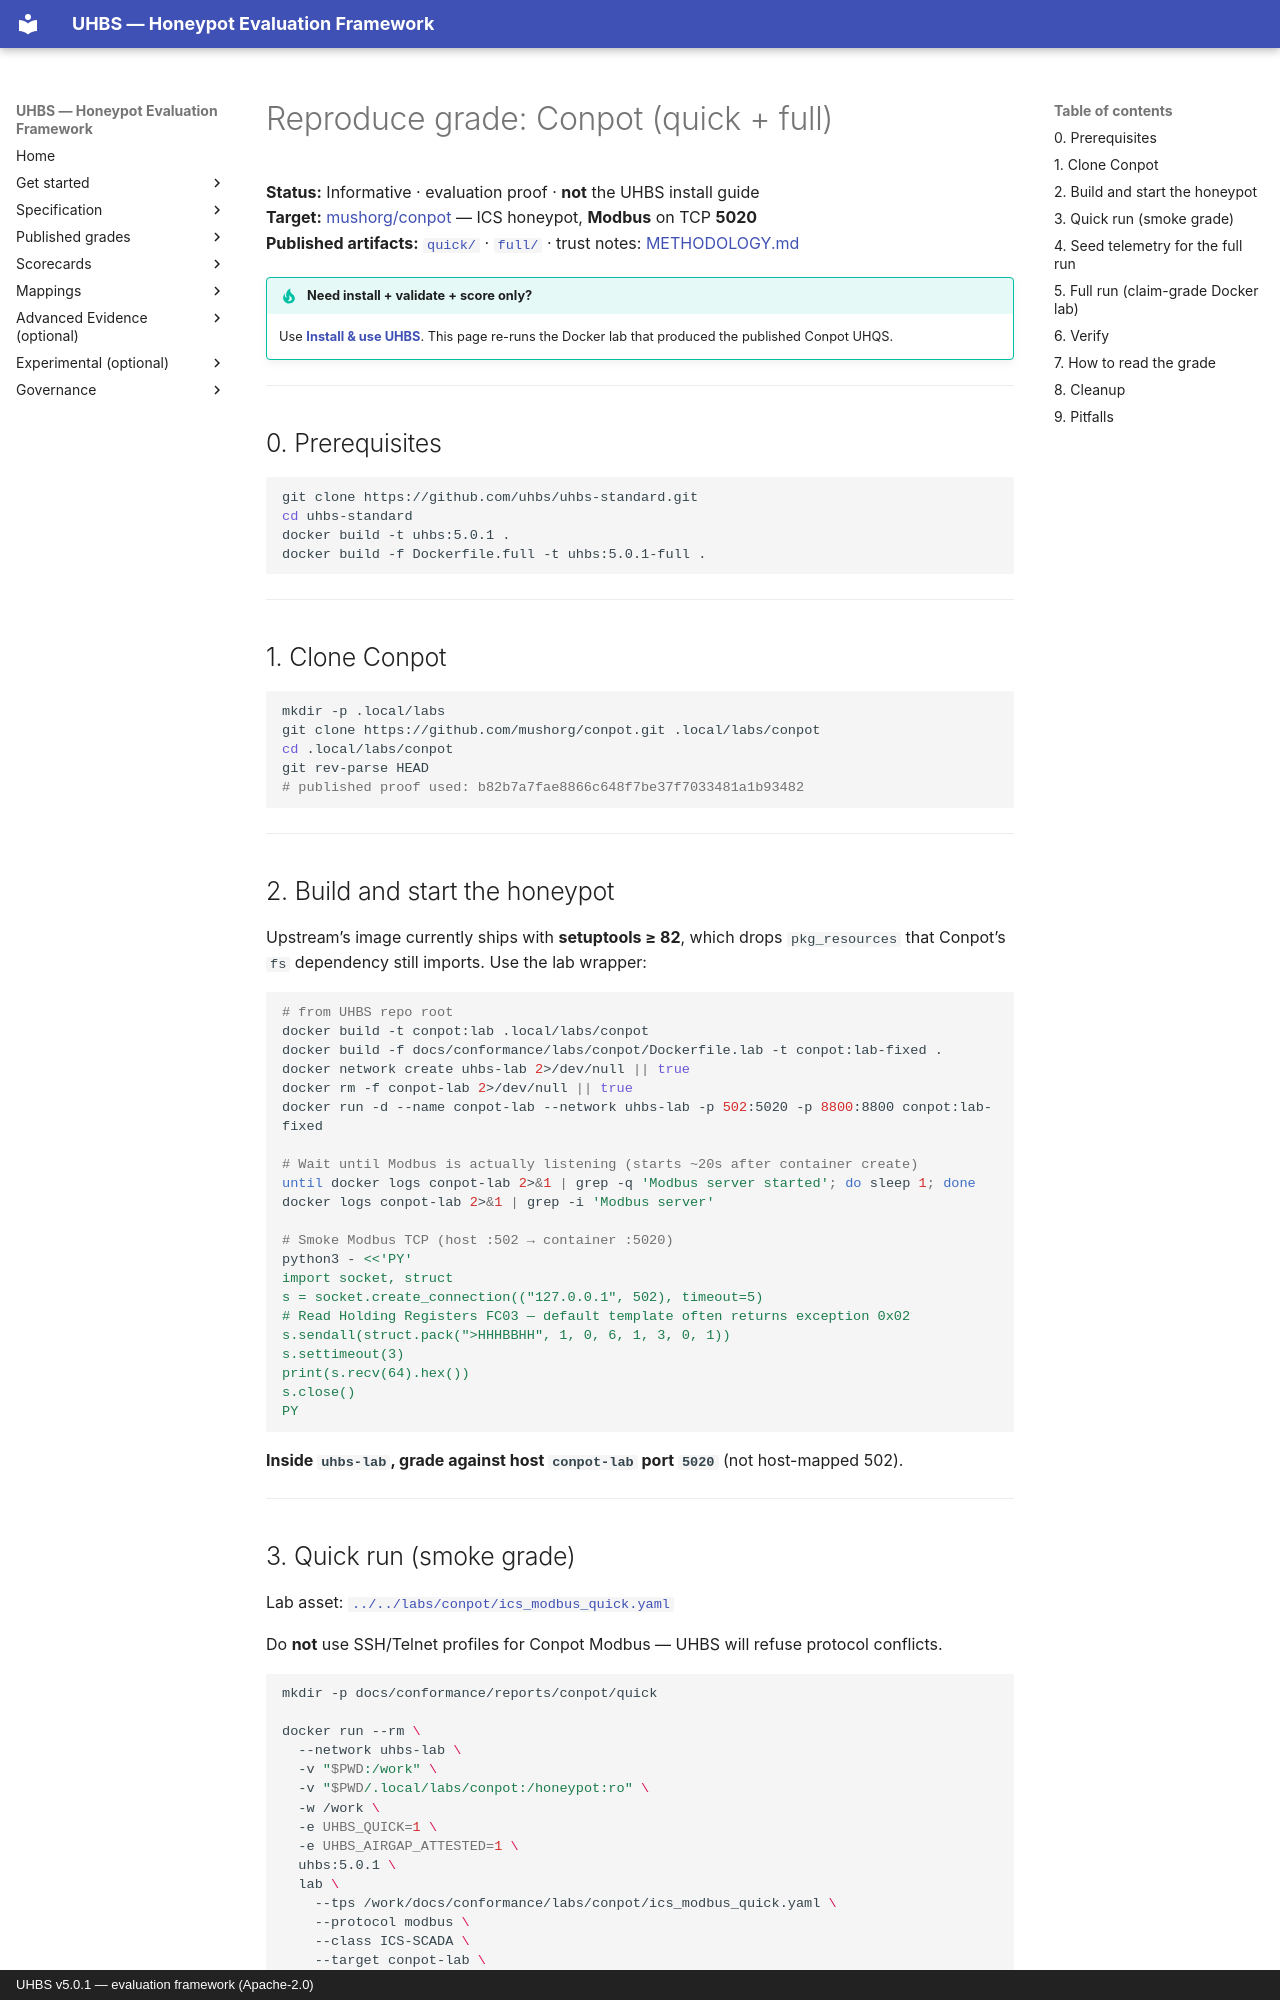

repository: uhbs/uhbs-standard · page: conformance/archive/v5.0.0/conpot/TUTORIAL/index.html · generator: mkdocs · copyright: UHBS v5.0.1 — evaluation framework (Apache-2.0)

# Reproduce grade: Conpot (quick + full)

**Status:** Informative · evaluation proof · **not** the UHBS install guide  
**Target:** [mushorg/conpot](https://github.com/mushorg/conpot) — ICS honeypot, **Modbus** on TCP **5020**  
**Published artifacts:** [`quick/`](quick/README.md) · [`full/`](full/README.md) · trust notes: [METHODOLOGY.md](METHODOLOGY.md)

!!! tip "Need install + validate + score only?"
    Use **[Install & use UHBS](../../../../tooling/install-and-use.md)**. This page
    re-runs the Docker lab that produced the published Conpot UHQS.

---

## 0. Prerequisites

```bash
git clone https://github.com/uhbs/uhbs-standard.git
cd uhbs-standard
docker build -t uhbs:5.0.1 .
docker build -f Dockerfile.full -t uhbs:5.0.1-full .
```

---

## 1. Clone Conpot

```bash
mkdir -p .local/labs
git clone https://github.com/mushorg/conpot.git .local/labs/conpot
cd .local/labs/conpot
git rev-parse HEAD
# published proof used: b82b7a7fae8866c648f7be37f7033481a1b93482
```

---

## 2. Build and start the honeypot

Upstream’s image currently ships with **setuptools ≥ 82**, which drops `pkg_resources` that Conpot’s `fs` dependency still imports. Use the lab wrapper:

```bash
# from UHBS repo root
docker build -t conpot:lab .local/labs/conpot
docker build -f docs/conformance/labs/conpot/Dockerfile.lab -t conpot:lab-fixed .
docker network create uhbs-lab 2>/dev/null || true
docker rm -f conpot-lab 2>/dev/null || true
docker run -d --name conpot-lab --network uhbs-lab -p 502:5020 -p 8800:8800 conpot:lab-fixed

# Wait until Modbus is actually listening (starts ~20s after container create)
until docker logs conpot-lab 2>&1 | grep -q 'Modbus server started'; do sleep 1; done
docker logs conpot-lab 2>&1 | grep -i 'Modbus server'

# Smoke Modbus TCP (host :502 → container :5020)
python3 - <<'PY'
import socket, struct
s = socket.create_connection(("127.0.0.1", 502), timeout=5)
# Read Holding Registers FC03 — default template often returns exception 0x02
s.sendall(struct.pack(">HHHBBHH", 1, 0, 6, 1, 3, 0, 1))
s.settimeout(3)
print(s.recv(64).hex())
s.close()
PY
```

**Inside `uhbs-lab`, grade against host `conpot-lab` port `5020`** (not host-mapped 502).

---
